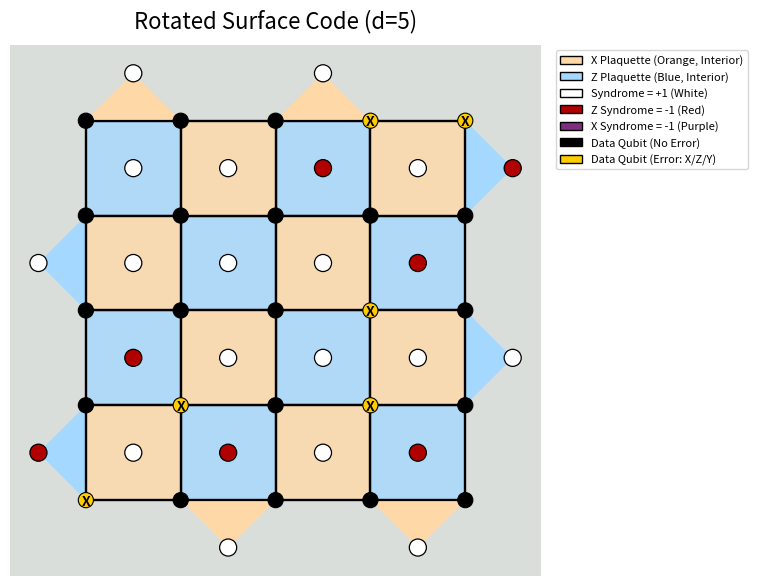

Reproduce this figure in Python. (Note: this script raises an exception after producing the figure.)
'''
This module contains the implementation of the surface code's environment
'''

import numpy as np
import matplotlib.pyplot as plt
from matplotlib.patches import Rectangle, Circle, Polygon, Patch
import time

class SurfaceCode:
    def __init__(self, d, p_phys, p_meas=0, error_model='X', volume_depth=1):

        if d % 2 == 0:
            raise ValueError("The code distance for the rotated surface code must be odd.")
        
        self.d = d
        self.p_phys = p_phys
        self.p_meas = p_meas
        self.error_model = error_model
        self.volume_depth = volume_depth
        self._initialize_environment()


    def _initialize_environment(self):

        self.data_qubits_coord, self.x_stabs_coord, self.z_stabs_coord = self._assign_qubit_coordinates()
        self.data_mask, self.x_mask, self.z_mask = self._create_masks()
        self.hidden_state, self.syndrome_lattice = self._simulate_errors()
        self.action_history = np.zeros((2*self.d+1, 2*self.d+1, 2))
        self.visible_state = np.stack([self.x_mask, self.z_mask, self.syndrome_lattice[:,:,0], 
                                       self.syndrome_lattice[:,:,1],self.data_mask, 
                                       self.action_history[:,:,0], self.action_history[:,:,1]])
        self.hidden_syndrome_lattice = self.syndrome_lattice.copy()


    def _assign_qubit_coordinates(self):

        data_qubits_coord = [(i,j) for i in range(1, 2*self.d, 2) for j in range(1, 2*self.d, 2)]

        x_stabs_coord = []
        z_stabs_coord = []

        # Assign coordinates to stabilizers
        for i in range(0, 2*self.d+1, 2):
            for j in range(0, 2*self.d+1, 2):
                if (i % (2*self.d) == 0) or (j % (2*self.d) == 0):
                    # boundary logic
                    z_stab_left_cond = (j==0) and (i%4==0) and (i!=0)
                    z_stab_right_cond = (j==2*self.d) and ((i+2)%4==0) and (i!=2*self.d)
                    if z_stab_left_cond or z_stab_right_cond:
                        z_stabs_coord.append((i,j))

                    x_stab_top_cond = (i==0) and ((j+2)%4==0) and (j!=2*self.d)
                    x_stab_bottom_cond = (i==2*self.d) and (j%4==0) and (j!=0)
                    if x_stab_top_cond or x_stab_bottom_cond:
                        x_stabs_coord.append((i,j))

                else:
                    if (i/2+j/2) % 2 == 0:
                        z_stabs_coord.append((i,j))
                    else:
                        x_stabs_coord.append((i,j))

        return np.array(data_qubits_coord), np.array(x_stabs_coord), np.array(z_stabs_coord)


    def _create_masks(self):

        data_mask = np.zeros((2*self.d+1, 2*self.d+1))
        x_mask = np.zeros((2*self.d+1, 2*self.d+1))
        z_mask = np.zeros((2*self.d+1, 2*self.d+1))

        data_mask[1:2*self.d:2, 1:2*self.d:2] = 1
        x_mask[self.x_stabs_coord[:, 0], self.x_stabs_coord[:, 1]] = 1
        z_mask[self.z_stabs_coord[:, 0], self.z_stabs_coord[:, 1]] = 1
                
        return data_mask, x_mask, z_mask
    

    def _simulate_errors(self):

        # Initialize syndrome lattice
        syndrome_lattice_x = np.zeros((2*self.d+1, 2*self.d+1))
        syndrome_lattice_z = np.zeros((2*self.d+1, 2*self.d+1))

        if self.error_model == 'X':
            hidden_state_x = np.random.choice([-1,1], size=(self.d, self.d), p=[self.p_phys,1-self.p_phys])
            hidden_state_z = np.ones((self.d, self.d))
            
            # In the bit flip model, X stabilizers are not triggered 
            syndrome_lattice_x[self.x_stabs_coord[:, 0], self.x_stabs_coord[:, 1]] = 1

            # Trigger Z stabilizers if an odd number of support data qubits are bit-flipped
            for i, j in self.z_stabs_coord:
                support = self._obtain_support_qubits(i, j)
                syndrome_lattice_z[i,j] = np.prod(hidden_state_x[support[:,0], support[:,1]])

        elif self.error_model == 'depolarizing':
            
            # Randomly choose I,X,Y,Z according to probabilities
            choices = np.random.choice(
                [0, 1, 2, 3],      # 0=I, 1=X, 2=Z, 3=Y
                size=(self.d, self.d),
                p=[1 - self.p_phys, self.p_phys/3, self.p_phys/3, self.p_phys/3]
            )

            # For the X (Z) channel, fill in a -1 if there is an X (Z) or Y error 
            hidden_state_x = np.ones((self.d, self.d))
            hidden_state_z = np.ones((self.d, self.d))
            hidden_state_x[(choices == 1) | (choices == 3)] = -1   # X or Y
            hidden_state_z[(choices == 2) | (choices == 3)] = -1   # Z or Y

            # Trigger X stabilizers if an odd number of support data qubits are phase-flipped
            for i, j in self.x_stabs_coord:
                support = self._obtain_support_qubits(i, j)
                syndrome_lattice_x[i,j] = np.prod(hidden_state_x[support[:,0], support[:,1]])

            # Trigger X stabilizers if an odd number of support data qubits are bit-flipped
            for i, j in self.x_stabs_coord:
                support = self._obtain_support_qubits(i, j)
                syndrome_lattice_z[i,j] = np.prod(hidden_state_z[support[:,0], support[:,1]])
        
        # Stack the hidden states and syndrome lattices into single tensors
        hidden_state = np.stack([hidden_state_x, hidden_state_z], axis=-1)
        syndrome_lattice = np.stack([syndrome_lattice_x, syndrome_lattice_z], axis=-1)

        return hidden_state, syndrome_lattice

    def _obtain_support_qubits(self, i, j):

        if i == 0:
            support = np.array([[i+1,j+1],[i+1,j-1]])
        elif i == 2*self.d:
            support = np.array([[i-1,j+1], [i-1,j-1]])
        elif j == 0:
            support = np.array([[i+1,j+1], [i-1,j+1]])
        elif j == 2*self.d:
            support = np.array([[i+1,j-1], [i-1,j-1]])
        else: 
            support = np.array([[i+1,j+1],[i+1,j-1],[i-1,j+1],[i-1,j-1]])

        # Express support in data qubits coordinates (self.d, self.d)
        support = (support - 1) // 2

        return support
    

    def reset(self):
        
        self.hidden_state, self.syndrome_lattice = self._simulate_errors()
        self.hidden_state, self.syndrome_lattice = self._simulate_errors()
        self.action_history = np.zeros((2*self.d+1, 2*self.d+1, 2))
        self.visible_state = np.stack([self.x_mask, self.z_mask, self.syndrome_lattice,self.data_mask, self.action_history])
        
        return self.visible_state
        
    def step(self, action):
        '''
        Assume that action = [i,j,*] where * can be 0 (identity), 1 (X) or 2 (Z)
        '''
        done = False
        self.next_visible_state = np.copy(self.visible_state)
        if action[2] == 1:
            if self.visible_state[action[0],action[1],5] == 0:
                self.next_visible_state[action[0],action[1],5] = 1
                self._update_hidden_syndrome_lattice(action)
                

            else:
                done = True
        elif action[2] == 1:
            if self.visible_state[action[0],action[1],6] == 0:
                self.next_visible_state[action[0],action[1],6] = 1
                self._update_hidden_syndrome_lattice(action)
            else:
                done = True

        # REWARD SYSTEM: 
        reward = 0

        # 1. Discount every step to make the decoder efficient
        reward -= 0.1


        # 2. Discount and finish episode if action is repeated
        if self.action_history[action[0], action[1], action[2]-1] == 1:
            reward -= 1
        else:
            self.hidden_state[action[0], action[1], action[2]-1] *= -1

        # 3. Big reward if all syndromes are +1 and no logical error
        
        # 4. Big discount if logical error

        # New errors appearing?

        self.visible_state = np.copy(self.next_visible_state)

        return self.next_visible_state, reward, done
    

    def _update_hidden_syndrome_lattice(self, action):
        coords_action = np.array([2*action[0]+1, 2*action[1]+1])
        
        candidate_support_stabs = [coords_action + np.array((i,j)) for i in [+1,-1] for j in [+1,-1]]
        candidate_support_stabs = np.array(candidate_support_stabs)
        if action[2] == 1:
            # Check which of the 4 coordinates are Z stabilizers
            is_z_stab = self.z_mask[candidate_support_stabs[:,0], candidate_support_stabs[:,1]] == 1

            # Extract only the valid Z stabilizer coordinates
            support_z_stabs = candidate_support_stabs[is_z_stab]

            # Flip those qubits
            for (x, y) in support_z_stabs:
                self.hidden_syndrome_lattice[x,y,1] *= -1
        
        elif action[2] == 2:
            # Check which of the 4 coordinates are X stabilizers
            is_x_stab = self.x_mask[candidate_support_stabs[:,0], candidate_support_stabs[:,1]] == 1

            # Extract only the valid X stabilizer coordinates
            support_x_stabs = candidate_support_stabs[is_x_stab]

            # Flip those qubits
            for (x, y) in support_x_stabs:
                self.hidden_syndrome_lattice[x,y,0] *= -1

    def _is_logically_correct(self):
        """
        Returns True if the current hidden_state does NOT contain
        a logical X or logical Z error.

        hidden_state[:,:,0] = X-component  (+1 or -1)
        hidden_state[:,:,1] = Z-component  (+1 or -1)
        """

        hx = self.hidden_state[:, :, 0]   # X (bit) errors indicate Z-type logical operators
        hz = self.hidden_state[:, :, 1]   # Z (phase) errors indicate X-type logical operators

        d = self.d

        # Check for Logical Z error (vertical chain of X flips) 
        # If any column has odd number of X-errors -> logical Z
        for col in range(d):
            if np.sum(hx[:, col]) == -d:   
                return False                # logical Z occurred

        # Check for Logical X error (horizontal chain of Z flips) 
        # If any row has odd number of Z-errors -> logical X
        for row in range(d):
            if np.sum(hz[row, :]) == -d:   # 
                return False                # logical X occurred

        # If none found -> no logical error
        return True



    def render(self, figsize=8):
        
        # --- Color palette ---
        COLOR_X_PLAQ = "#ffd8a8"        # light orange
        COLOR_Z_PLAQ = "#a5d8ff"        # light blue
        COLOR_SYND_OK = "white"
        COLOR_SYND_Z_BAD = "#b00000"    # bright dark red (for Z syndromes)
        COLOR_SYND_X_BAD = "#7e307e"    # deep purple (for X syndromes)
        COLOR_DATA_OK = "black"
        COLOR_DATA_ERR = "#ffcc00"      # gold
        EDGE_COLOR = "black"            
        X_BOUNDARY_EDGE_COLOR = "#ff8c00" # Orange for X boundary links
        Z_BOUNDARY_EDGE_COLOR = "#007bff" # Blue for Z boundary links
        BG_COLOR = "#d9dedb"            

        L = 2 * self.d + 1  # lattice size in coordinates

        fig, ax = plt.subplots(figsize=(figsize, figsize))
        ax.set_aspect("equal")
        ax.set_title(f"Rotated Surface Code (d={self.d})", fontsize=16, pad=12)

        # coordinate system: we will treat (i,j) as (y,x) when plotting
        ax.set_xlim(-0.6, L - 0.4)
        ax.set_ylim(-0.6, L - 0.4)
        ax.invert_yaxis()      
        ax.axis("off")
        ax.add_patch(Rectangle((-0.6, -0.6), L+0.2, L+0.2, facecolor=BG_COLOR, zorder=0))

        # --- Coordinate Sets and Maps ---
        data_qubit_set = set(map(tuple, self.data_qubits_coord.tolist()))
        stab_coords = np.vstack([self.x_stabs_coord, self.z_stabs_coord])
        stab_set = set(map(tuple, stab_coords.tolist()))
        
        # Map stab coordinates to their type for easy lookup
        stab_type = {}
        for i, j in self.x_stabs_coord:
            stab_type[(i, j)] = 'X'
        for i, j in self.z_stabs_coord:
            stab_type[(i, j)] = 'Z'

        # --------------------------
        # 1) Draw colored plaquettes (Interior squares and boundary triangles)
        # --------------------------
        
        # Z-plaquettes (light blue)
        for (i, j) in self.z_stabs_coord:
            # Check if stabilizer is strictly interior: 2 <= i,j <= 2d-2
            is_interior = (i > 0 and i < 2*self.d and j > 0 and j < 2*self.d)
            if is_interior:
                # Draw full 1x1 square for interior Z stabilizers
                ax.add_patch(Rectangle((j-1, i-1), 2.0, 2.0,
                                    facecolor=COLOR_Z_PLAQ, edgecolor=EDGE_COLOR, linewidth=1.6, 
                                    alpha=0.8,zorder=2))
            else:     
                if j == 0:         # left, pointing right
                    verts = [(j, i), (j+1, i+1), (j+1, i-1)]
                elif j == 2*self.d:       # right, pointing left
                    verts = [(j, i), (j-1, i+1), (j-1, i-1)]

                tri = Polygon(verts, facecolor=COLOR_Z_PLAQ, linewidth=1.6, zorder=2)
                ax.add_patch(tri)
        # X-plaquettes (light orange)
        for (i, j) in self.x_stabs_coord:
            # Check if stabilizer is strictly interior: 2 <= i,j <= 2d-2
            is_interior = (i > 0 and i < 2*self.d and j > 0 and j < 2*self.d)
            if is_interior:
                # Draw full 1x1 square for interior X stabilizers
                ax.add_patch(Rectangle((j-1, i-1), 2.0, 2.0,
                                    facecolor=COLOR_X_PLAQ, edgecolor=EDGE_COLOR, linewidth=1.6, 
                                    alpha=0.8, zorder=2))
            else:
                if i == 0:         # left, pointing right
                    verts = [(j, i), (j+1, i+1), (j-1, i+1)]
                elif i == 2*self.d:       # right, pointing left
                    verts = [(j, i), (j+1, i-1), (j-1, i-1)]

                tri = Polygon(verts, facecolor=COLOR_X_PLAQ, linewidth=1.6, zorder=2)
                ax.add_patch(tri)

        # --------------------------
        # 2) Draw Edges 
        # --------------------------
        
        for (i, j) in data_qubit_set:
            # Edges between adjacent data qubits (Black links)
            # Right neighbor (i, j+2)
            if (i, j+2) in data_qubit_set:
                ax.plot([j, j+2], [i, i], color=EDGE_COLOR, linewidth=1.6, zorder=2)
            # Down neighbor (i+2, j)
            if (i+2, j) in data_qubit_set:
                ax.plot([j, j], [i, i+2], color=EDGE_COLOR, linewidth=1.6, zorder=2)
            
        # --------------------------
        # 3) Draw syndrome nodes (white, red, or purple) at stabilizer centers
        # --------------------------
        # X-stabilizers (Purple for -1)
        for (i, j) in self.x_stabs_coord:
            s = self.hidden_syndrome_lattice[i, j, 0] # X Syndrome
            color = COLOR_SYND_X_BAD if s == -1 else COLOR_SYND_OK
            ax.add_patch(Circle((j, i), 0.18, facecolor=color, edgecolor=EDGE_COLOR, linewidth=0.9, zorder=4))

        # Z-stabilizers (Red for -1)
        for (i, j) in self.z_stabs_coord:
            s = self.hidden_syndrome_lattice[i, j, 1] # Z Syndrome
            color = COLOR_SYND_Z_BAD if s == -1 else COLOR_SYND_OK
            ax.add_patch(Circle((j, i), 0.18, facecolor=color, edgecolor=EDGE_COLOR, linewidth=0.9, zorder=4))

        # --------------------------
        # 4) Draw data qubits (black or gold)
        # --------------------------
        for (i, j) in self.data_qubits_coord:
            ii = (i - 1) // 2
            jj = (j - 1) // 2
            hx = int(self.hidden_state[ii, jj, 0])  # X indicator: -1 => X present
            hz = int(self.hidden_state[ii, jj, 1])  # Z indicator: -1 => Z present

            if hx == 1 and hz == 1:
                face = COLOR_DATA_OK
                label = None
            else:
                face = COLOR_DATA_ERR
                if hx == -1 and hz == 1:
                    label = "X"
                elif hx == 1 and hz == -1:
                    label = "Z"
                else:
                    label = "Y"

            ax.add_patch(Circle((j, i), 0.16, facecolor=face, edgecolor=EDGE_COLOR, linewidth=0.8, zorder=6))

            if label is not None:
                ax.text(j, i + 0.02, label, ha="center", va="center",
                        fontsize=10, fontweight="bold", color="black", zorder=7)

        # --------------------------
        # 5) Legend 
        # --------------------------
        
        legend_items = [
            Patch(facecolor=COLOR_X_PLAQ, edgecolor=EDGE_COLOR, label="X Plaquette (Orange, Interior)"),
            Patch(facecolor=COLOR_Z_PLAQ, edgecolor=EDGE_COLOR, label="Z Plaquette (Blue, Interior)"),
            Circle((0, 0), 0.12, facecolor=COLOR_SYND_OK, edgecolor=EDGE_COLOR, label="Syndrome = +1 (White)"),
            Circle((0, 0), 0.12, facecolor=COLOR_SYND_Z_BAD, edgecolor=EDGE_COLOR, label="Z Syndrome = -1 (Red)"),
            Circle((0, 0), 0.12, facecolor=COLOR_SYND_X_BAD, edgecolor=EDGE_COLOR, label="X Syndrome = -1 (Purple)"),
            Circle((0, 0), 0.12, facecolor=COLOR_DATA_OK, edgecolor=EDGE_COLOR, label="Data Qubit (No Error)"),
            Circle((0, 0), 0.12, facecolor=COLOR_DATA_ERR, edgecolor=EDGE_COLOR, label="Data Qubit (Error: X/Z/Y)"),
        ]

        ax.legend(handles=legend_items, loc="upper right", bbox_to_anchor=(1.4, 1.0),
                  frameon=True, fontsize=8)
        
        plt.tight_layout()
        plt.show()



if __name__ == '__main__':
    env = SurfaceCode(
        d = 5,
        p_phys = 0.2
    )
    env.render()
    for _ in range(4):
    
        #time.sleep(2)
        #action = [1,1,1]

        print("\nEnter an action in the format: i j type")
        print("Example: 1 1 1  (X correction on qubit (1,1))")
        print("         2 3 2  (Z correction on qubit (2,3))")

        # Ask the user for an action
        user_input = input("Action: ")

        # Convert to list of integers
        action = list(map(int, user_input.split()))
        if action[2] == 0:
                break
        env.step(action)
        #time.sleep(2)
        env.render()

